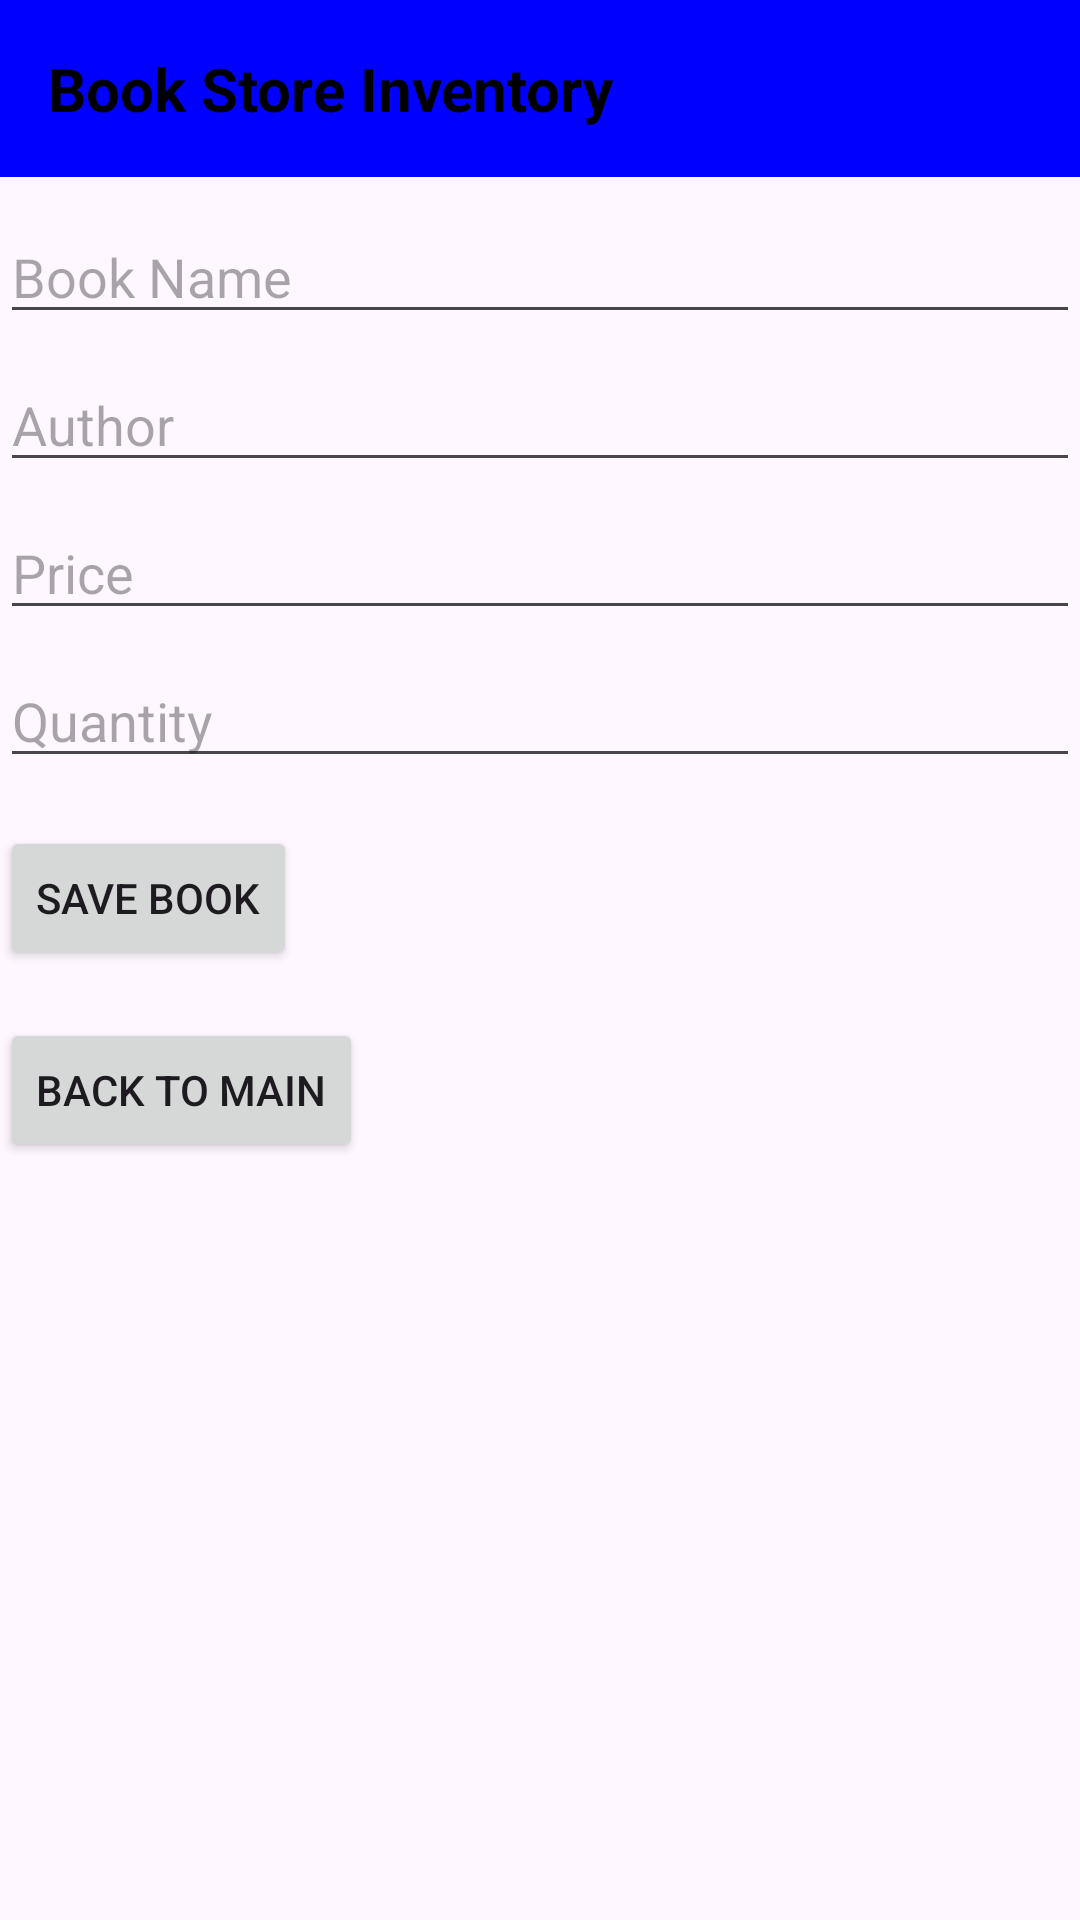

The Android layout XML behind this screen, and the referenced resources:
<!-- AndroidManifest.xml: application theme Theme.Ca2project -->
<!-- res/layout/activity_add_book.xml -->
<RelativeLayout xmlns:android="http://schemas.android.com/apk/res/android"
    xmlns:tools="http://schemas.android.com/tools"
    android:layout_width="match_parent"
    android:layout_height="match_parent"
    tools:context=".AddBookActivity">
    <RelativeLayout
        android:id="@+id/topBar"
        android:layout_width="match_parent"
        android:layout_height="wrap_content"
        android:background="@color/myBlue"
        android:padding="16dp">

        <TextView
            android:layout_width="wrap_content"
            android:layout_height="wrap_content"
            android:text="Book Store Inventory"
            android:textColor="@color/black"
            android:textSize="20sp"
            android:textStyle="bold"/>
    </RelativeLayout>

    <EditText
        android:id="@+id/editTextBookName"
        android:layout_width="match_parent"
        android:layout_height="wrap_content"
        android:hint="Book Name"
        android:layout_marginTop="70dp"/>

    <EditText
        android:id="@+id/editTextAuthor"
        android:layout_width="match_parent"
        android:layout_height="wrap_content"
        android:layout_below="@id/editTextBookName"
        android:layout_marginTop="8dp"
        android:hint="Author"/>

    <EditText
        android:id="@+id/editTextPrice"
        android:layout_width="match_parent"
        android:layout_height="wrap_content"
        android:layout_below="@id/editTextAuthor"
        android:layout_marginTop="8dp"
        android:inputType="numberDecimal"
        android:hint="Price"/>

    <EditText
        android:id="@+id/editTextQuantity"
        android:layout_width="match_parent"
        android:layout_height="wrap_content"
        android:layout_below="@id/editTextPrice"
        android:layout_marginTop="8dp"
        android:inputType="number"
        android:hint="Quantity"/>

    <Button
        android:id="@+id/btnSaveBook"
        android:layout_width="wrap_content"
        android:layout_height="wrap_content"
        android:layout_below="@id/editTextQuantity"
        android:layout_marginTop="16dp"
        android:text="Save Book"/>

    <Button
        android:id="@+id/btnBackToMain"
        android:layout_width="wrap_content"
        android:layout_height="wrap_content"
        android:layout_below="@id/btnSaveBook"
        android:layout_marginTop="16dp"
        android:text="Back to Main"/>
</RelativeLayout>
<!-- resources referenced by this layout -->
<resources>
  <color name="black">#FF000000</color>
  <color name="myBlue">#0000FF</color>
  <style name="Theme.Ca2project" parent="Base.Theme.Ca2project" />
  <style name="Base.Theme.Ca2project" parent="Theme.Material3.DayNight.NoActionBar">
          
          
      </style>
</resources>
